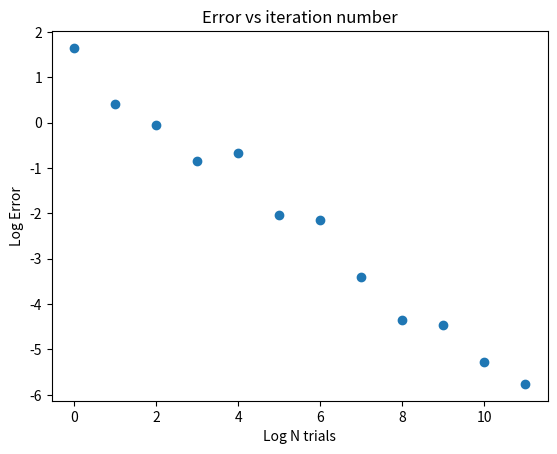

Here is the Python script that generated this plot:
#!/usr/bin/env python

# Copyright (C) 2015-2025 Greenweaves Software Pty Ltd

# This is free software: you can redistribute it and/or modify
# it under the terms of the GNU General Public License as published by
# the Free Software Foundation, either version 3 of the License, or
# (at your option) any later version.

# This software is distributed in the hope that it will be useful,
# but WITHOUT ANY WARRANTY; with out even the implied warranty of
# MERCHANTABILITY or FITNESS FOR A PARTICULAR PURPOSE.  See the
# GNU General Public License for more details.

# You should have received a copy of the GNU General Public License
# along with GNU Emacs.  If not, see <http://www.gnu.org/licenses/>.

'''Implement Algorithm 1.1. Plot error and investigate relationship with N.'''

import random,math,matplotlib.pyplot as plt

n_trials=10
mult = 2

errors=[]
iterations=[]
for n in range(12):
    print ('n=%(n)d,n_trials=%(n_trials)d'%locals())
    error=0
    for i in range(20):
        n_hits=0
        for iter in range(n_trials):
            x, y = random.uniform(-1.0, 1.0), random.uniform(-1.0, 1.0)
            if x*x + y*y < 1.0:  n_hits += 1
        pi_approx=4.0 * n_hits / float(n_trials)
        error+=(math.pi-pi_approx)*(math.pi-pi_approx)
    n_trials *= mult
    errors.append(math.log(error))
    iterations.append(n)

plt.plot(iterations, errors, 'o')
plt.xlabel('Log N trials')
plt.ylabel('Log Error')
plt.title('Error vs iteration number')
plt.savefig('direct-plot.png')
plt.show()
